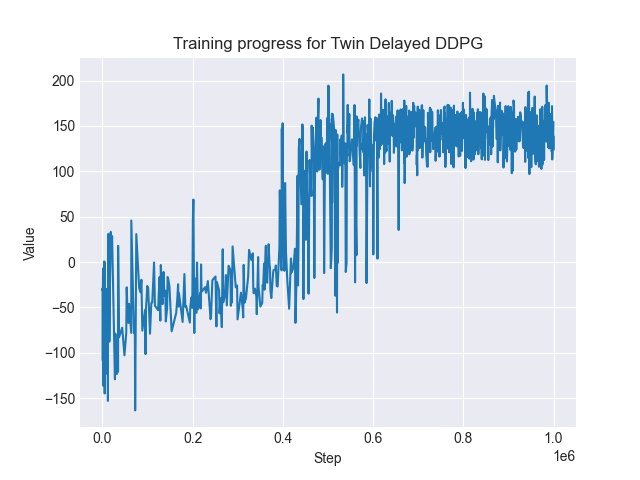

Source data for this figure (header and first rows):
Wall time, Step, Value
1622308772, 451, -108.1
1622308772, 546, -28.95
1622308774, 1106, -31.8
1622308776, 1678, -7.044
1622308776, 1805, -120.7
1622308777, 2065, -96.72
1622308777, 2148, -136.5
1622308778, 2239, -43.02
1622308778, 2453, -29.76
1622308779, 2543, -115
1622308779, 2804, -102.5
1622308780, 2917, -67.37
1622308784, 4043, 0.6792
1622308784, 4323, -49.82
1622308787, 5005, -0.151
1622308789, 5192, -144.9
1622308790, 5355, -125.9
1622308794, 5688, -122.5
1622308811, 7225, -52.76
1622308823, 8435, -29.67
1622308850, 10889, -123.3
1622308856, 11423, -61.9
1622308867, 12423, -153.1
1622308870, 12642, 21.25
1622308876, 13099, 30.98
1622308880, 13451, 30.28
1622308885, 13928, 25.26
1622308890, 14427, -37.73
1622308894, 14755, 29.73
1622308903, 15579, -87.76
1622308916, 16850, -23.16
1622308925, 17704, -2.935
1622308935, 18648, 33.17
1622308949, 19968, 11.34
1622308966, 21621, 28.59
1622309039, 27896, -129.3
1622309052, 28896, -79.03
1622309087, 31896, -123.5
1622309122, 34896, -120.4
1622309123, 34982, 17.77
1622309145, 36982, -83
1622309229, 43982, -72.32
1622309287, 48982, -102.8
1622309338, 52982, -78.16
1622309349, 53982, -27.88
1622309373, 55982, -56.73
1622309397, 57982, -67.14
1622309410, 58982, -46.13
1622309469, 63982, -78.15
1622309472, 64222, 45.77
1622309540, 70054, -78.3
1622309563, 72054, -74.69
1622309571, 72738, -163.6
1622309599, 75266, 30.83
1622309674, 81615, -28.68
1622309710, 84615, -33.37
1622309732, 86615, -19.58
1622309757, 88615, -75.66
1622309828, 94615, -53
1622309841, 95615, -101.5
... 940 more rows
